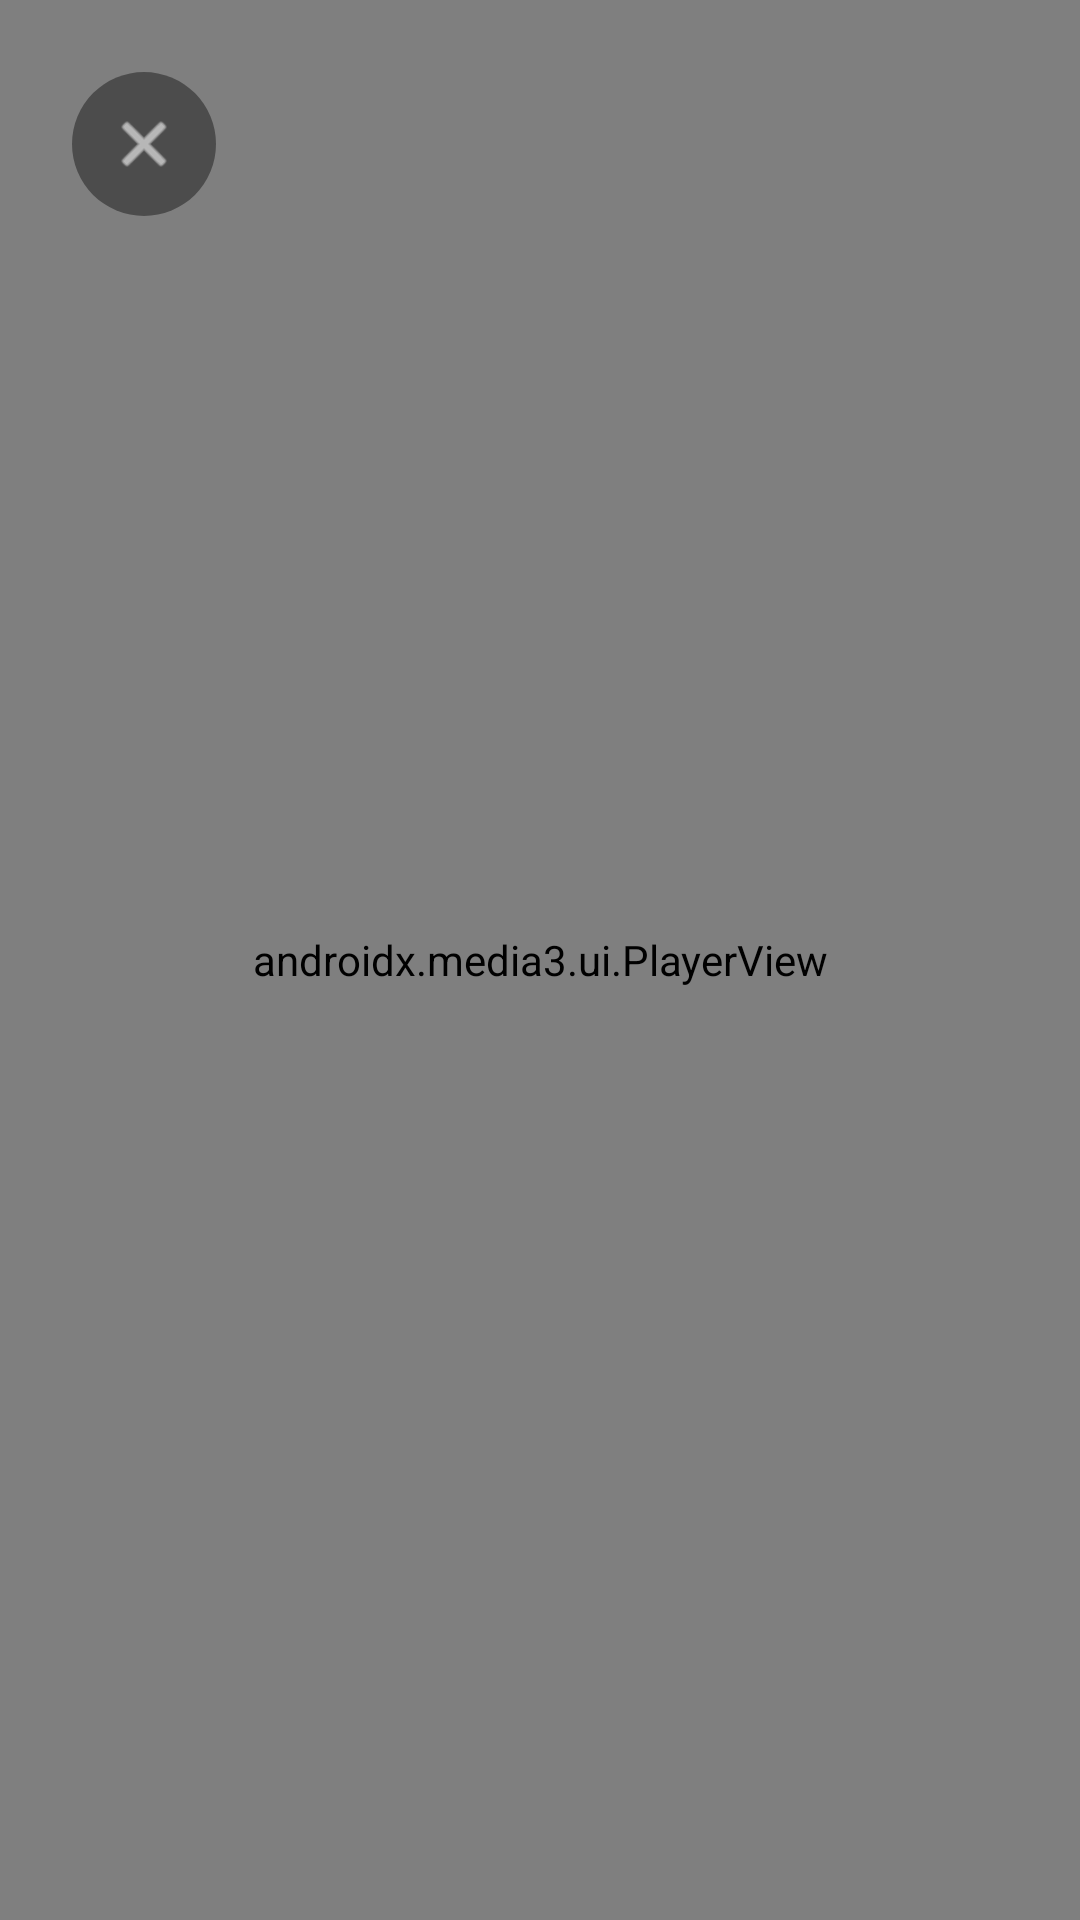

Here is an Android app screen rendered from its layout file. Give the layout XML and the strings, colors and styles it references.
<!-- AndroidManifest.xml: activity theme Theme.AppCompat.NoActionBar -->
<!-- res/layout/activity_live_player.xml -->
<?xml version="1.0" encoding="utf-8"?>
<FrameLayout xmlns:android="http://schemas.android.com/apk/res/android"
    xmlns:app="http://schemas.android.com/apk/res-auto"
    android:layout_width="match_parent"
    android:layout_height="match_parent"
    android:background="#000000">

    
    <androidx.media3.ui.PlayerView
        android:id="@+id/live_player_view"
        android:layout_width="match_parent"
        android:layout_height="match_parent"
        app:use_controller="false"
        app:show_buffering="never" />

    
    <ProgressBar
        android:id="@+id/live_buffering_spinner"
        android:layout_width="56dp"
        android:layout_height="56dp"
        android:layout_gravity="center"
        android:visibility="visible"
        android:indeterminateTint="#E50914" />

    
    <LinearLayout
        android:id="@+id/live_controls_overlay"
        android:layout_width="match_parent"
        android:layout_height="wrap_content"
        android:orientation="horizontal"
        android:gravity="center_vertical"
        android:padding="24dp"
        android:background="@drawable/live_top_gradient"
        android:layout_gravity="top">

        <ImageButton
            android:id="@+id/live_btn_back"
            android:layout_width="48dp"
            android:layout_height="48dp"
            android:src="@android:drawable/ic_menu_close_clear_cancel"
            android:background="@drawable/btn_circle_focus"
            android:contentDescription="Close"
            android:focusable="true"
            android:scaleType="centerInside"
            android:padding="12dp"
            app:tint="#FFFFFF" />

        <TextView
            android:id="@+id/live_txt_title"
            android:layout_width="0dp"
            android:layout_height="wrap_content"
            android:layout_weight="1"
            android:layout_marginStart="16dp"
            android:textColor="#FFFFFF"
            android:textSize="20sp"
            android:fontFamily="sans-serif-medium"
            android:maxLines="1"
            android:ellipsize="end" />

    </LinearLayout>

</FrameLayout>
<!-- resources referenced by this layout -->
<resources>
  <!-- drawable btn_circle_focus (drawable) -->
  <?xml version="1.0" encoding="utf-8"?>
  <selector xmlns:android="http://schemas.android.com/apk/res/android">
      <item android:state_focused="true">
          <shape android:shape="oval">
              <solid android:color="#44E50914" />
              <stroke android:width="3dp" android:color="#E50914" />
          </shape>
      </item>
      <item>
          <shape android:shape="oval">
              <solid android:color="#66000000" />
          </shape>
      </item>
  </selector>
</resources>
